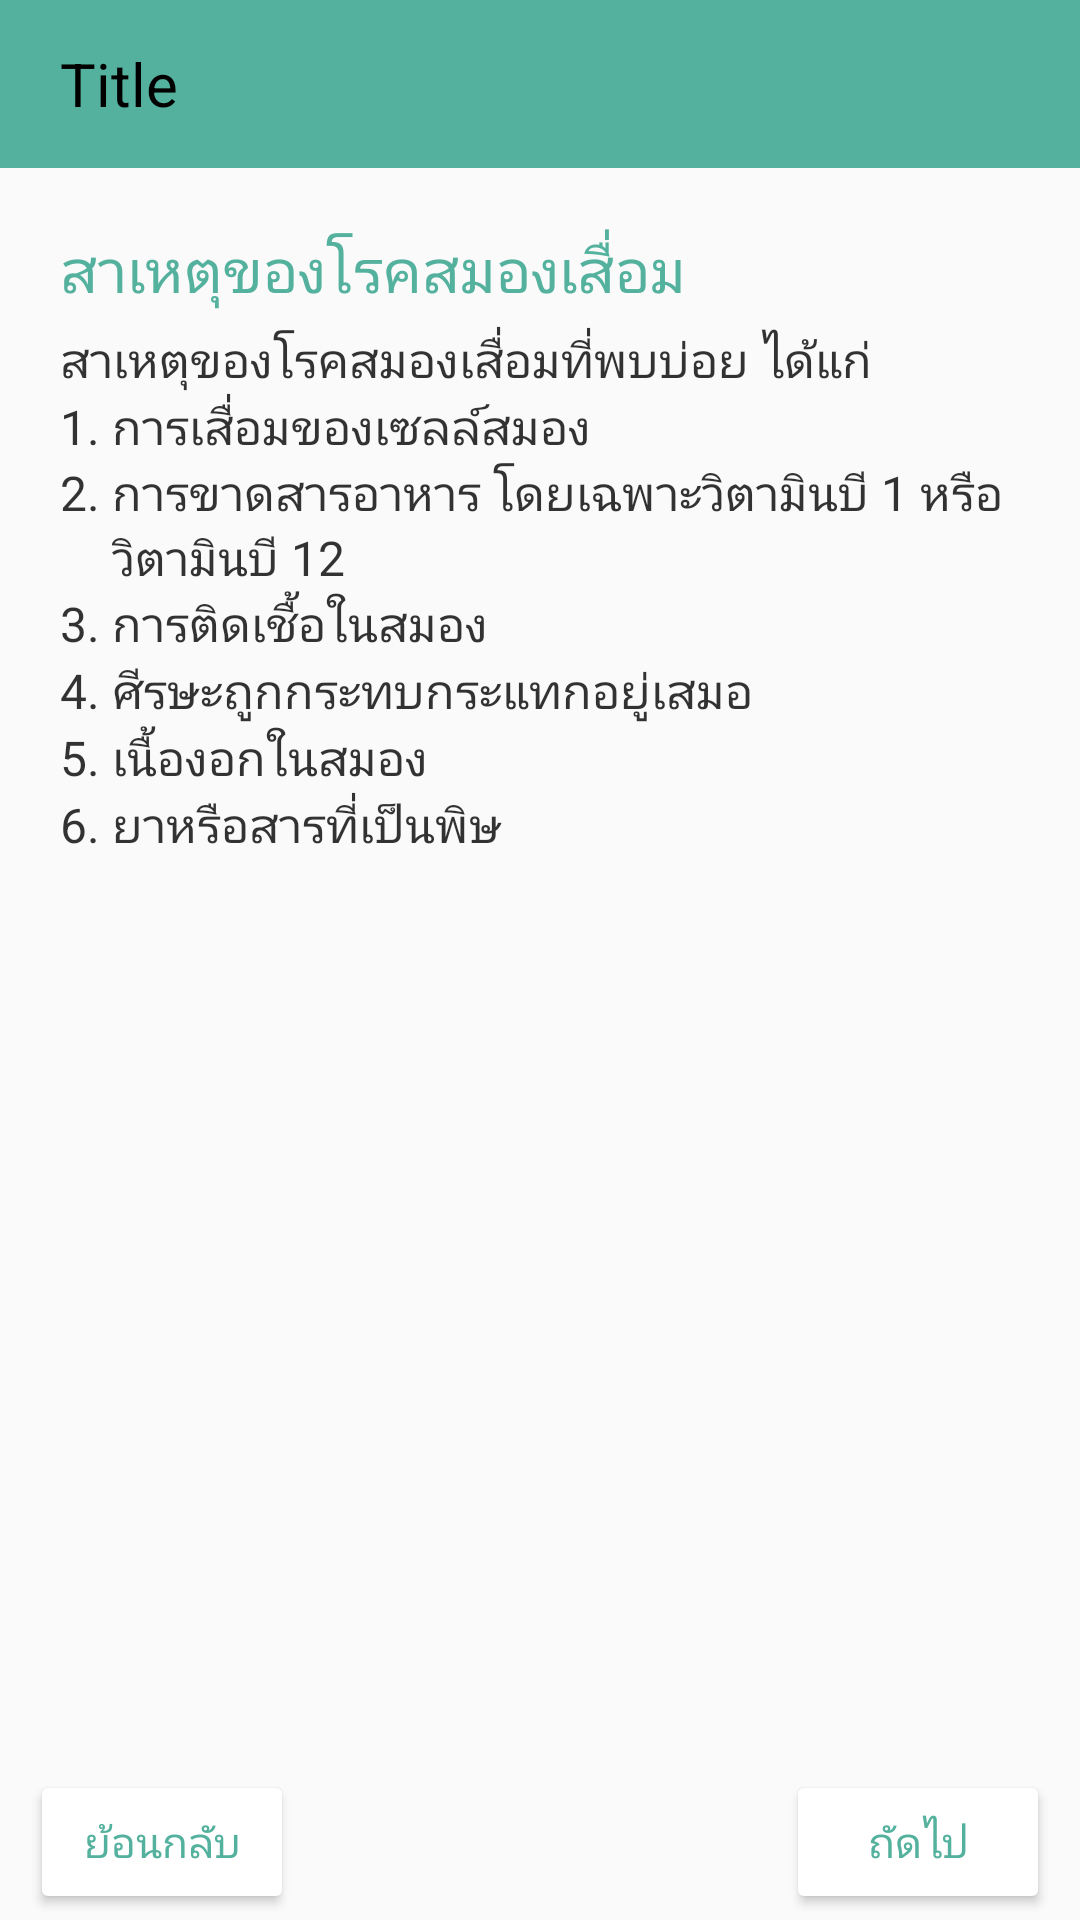

Reconstruct the res/layout file that produces this screen, plus the resources it refers to.
<!-- AndroidManifest.xml: application theme AppTheme -->
<!-- res/layout/contents2.xml -->
<?xml version="1.0" encoding="utf-8"?>
<LinearLayout
    xmlns:android="http://schemas.android.com/apk/res/android"
    android:orientation="vertical"
    android:layout_width="match_parent"
    android:layout_height="match_parent">

    <include layout="@layout/toolbar_sub" />

    <TextView
        android:layout_width="wrap_content"
        android:layout_height="wrap_content"
        android:text="สาเหตุของโรคสมองเสื่อม"
        android:textSize="20dp"
        android:textColor="#53B19D"
        android:layout_marginStart="20dp"
        android:layout_marginTop="20dp" />

    <TextView
        android:layout_width="wrap_content"
        android:layout_height="wrap_content"
        android:text="สาเหตุของโรคสมองเสื่อมที่พบบ่อย ได้แก่"
        android:textSize="16dp"
        android:layout_marginTop="5dp"
        android:layout_marginStart="20dp"
        android:textColor="#CC000000"
        android:layout_marginEnd="20dp" />

    <LinearLayout
        android:layout_width="match_parent"
        android:layout_height="wrap_content"
        android:layout_marginStart="20dp"
        android:layout_marginEnd="20dp"
        android:orientation="horizontal">

        <TextView
            android:layout_width="wrap_content"
            android:layout_height="wrap_content"
            android:text="1. "
            android:textSize="16dp"
            android:textColor="#CC000000"/>

        <TextView
            android:layout_width="wrap_content"
            android:layout_height="wrap_content"
            android:text="การเสื่อมของเซลล์สมอง "
            android:textSize="16dp"
            android:textColor="#CC000000"/>

    </LinearLayout>

    <LinearLayout
        android:layout_width="match_parent"
        android:layout_height="wrap_content"
        android:layout_marginStart="20dp"
        android:layout_marginEnd="20dp"
        android:orientation="horizontal">

        <TextView
            android:layout_width="wrap_content"
            android:layout_height="wrap_content"
            android:text="2. "
            android:textSize="16dp"
            android:textColor="#CC000000" />

        <TextView
            android:layout_width="wrap_content"
            android:layout_height="wrap_content"
            android:text="การขาดสารอาหาร โดยเฉพาะวิตามินบี 1 หรือวิตามินบี 12 "
            android:textSize="16dp"
            android:textColor="#CC000000"/>

    </LinearLayout>

    <LinearLayout
        android:layout_width="match_parent"
        android:layout_height="wrap_content"
        android:layout_marginStart="20dp"
        android:layout_marginEnd="20dp"
        android:orientation="horizontal">

        <TextView
            android:layout_width="wrap_content"
            android:layout_height="wrap_content"
            android:text="3. "
            android:textSize="16dp"
            android:textColor="#CC000000"/>

        <TextView
            android:layout_width="wrap_content"
            android:layout_height="wrap_content"
            android:text="การติดเชื้อในสมอง"
            android:textSize="16dp"
            android:textColor="#CC000000"/>

    </LinearLayout>

    <LinearLayout
        android:layout_width="match_parent"
        android:layout_height="wrap_content"
        android:layout_marginStart="20dp"
        android:layout_marginEnd="20dp"
        android:orientation="horizontal">

        <TextView
            android:layout_width="wrap_content"
            android:layout_height="wrap_content"
            android:text="4. "
            android:textSize="16dp"
            android:textColor="#CC000000" />

        <TextView
            android:layout_width="wrap_content"
            android:layout_height="wrap_content"
            android:text="ศีรษะถูกกระทบกระแทกอยู่เสมอ "
            android:textSize="16dp"
            android:textColor="#CC000000" />

    </LinearLayout>

    <LinearLayout
        android:layout_width="match_parent"
        android:layout_height="wrap_content"
        android:layout_marginStart="20dp"
        android:layout_marginEnd="20dp"
        android:orientation="horizontal">

        <TextView
            android:layout_width="wrap_content"
            android:layout_height="wrap_content"
            android:text="5. "
            android:textSize="16dp"
            android:textColor="#CC000000"/>

        <TextView
            android:layout_width="wrap_content"
            android:layout_height="wrap_content"
            android:text="เนื้องอกในสมอง"
            android:textSize="16dp"
            android:textColor="#CC000000"/>

    </LinearLayout>

    <LinearLayout
        android:layout_width="match_parent"
        android:layout_height="wrap_content"
        android:layout_marginStart="20dp"
        android:layout_marginEnd="20dp"
        android:orientation="horizontal">

        <TextView
            android:layout_width="wrap_content"
            android:layout_height="wrap_content"
            android:text="6. "
            android:textSize="16dp"
            android:textColor="#CC000000"/>

        <TextView
            android:layout_width="wrap_content"
            android:layout_height="wrap_content"
            android:text="ยาหรือสารที่เป็นพิษ"
            android:textSize="16dp"
            android:textColor="#CC000000"/>

    </LinearLayout>

    <LinearLayout
        android:layout_width="match_parent"
        android:layout_height="match_parent"
        android:orientation="horizontal">

        <LinearLayout
            android:layout_width="match_parent"
            android:layout_height="match_parent"
            android:orientation="vertical"
            android:layout_weight="1"
            android:gravity="bottom|start">

            <androidx.appcompat.widget.AppCompatButton
                android:layout_width="wrap_content"
                android:layout_height="wrap_content"
                android:layout_marginStart="10dp"
                android:layout_marginEnd="10dp"
                android:layout_marginBottom="2dp"
                android:textSize="14dp"
                android:theme="@style/Button_2"
                android:id="@+id/before"
                android:text="ย้อนกลับ" />

        </LinearLayout>

        <LinearLayout
            android:layout_width="match_parent"
            android:layout_height="match_parent"
            android:orientation="vertical"
            android:layout_weight="1"
            android:gravity="bottom|right">

            <androidx.appcompat.widget.AppCompatButton
                android:layout_width="wrap_content"
                android:layout_height="wrap_content"
                android:layout_marginStart="10dp"
                android:layout_marginEnd="10dp"
                android:layout_marginBottom="2dp"
                android:textSize="14dp"
                android:theme="@style/Button_2"
                android:id="@+id/next"
                android:text="ถัดไป" />

        </LinearLayout>

    </LinearLayout>

</LinearLayout>
<!-- res/layout/toolbar_sub.xml (included above) -->
<?xml version="1.0" encoding="utf-8"?>
<androidx.appcompat.widget.LinearLayoutCompat
    xmlns:android="http://schemas.android.com/apk/res/android"
    android:layout_width="match_parent"
    android:layout_height="wrap_content"
    android:fitsSystemWindows="true"
    android:orientation="vertical">

    <LinearLayout
        android:layout_width="match_parent"
        android:layout_height="wrap_content"
        android:orientation="vertical">

        <androidx.appcompat.widget.Toolbar
            android:id="@+id/toolbar_sub"
            android:layout_width="match_parent"
            android:layout_height="?attr/actionBarSize"
            android:background="#53B19D"
            android:elevation="4dp">

            <ImageView
                android:layout_width="wrap_content"
                android:layout_height="wrap_content"
                android:id="@+id/back"
                android:background="@drawable/ic_keyboard_arrow_left_black_24dp" />

            <TextView
                android:layout_width="wrap_content"
                android:layout_height="wrap_content"
                android:textSize="20dp"
                android:layout_marginStart="20dp"
                android:id="@+id/title_sub"
                android:textColor="#000000"
                android:text="Title"/>

        </androidx.appcompat.widget.Toolbar>

    </LinearLayout>

</androidx.appcompat.widget.LinearLayoutCompat>
<!-- resources referenced by this layout -->
<resources>
  <style name="Button_2" parent="Widget.AppCompat.Button.Colored">
          <item name="colorButtonNormal">#ffffff</item>
          <item name="android:textColor">#53B19D</item>
      </style>
  <style name="AppTheme" parent="Theme.AppCompat.Light.NoActionBar">
          
          <item name="colorPrimary">#53B19D</item>
  
          <item name="colorPrimaryDark">#53B19D</item>
          <item name="colorAccent">#D0E6A5</item>
      </style>
</resources>
